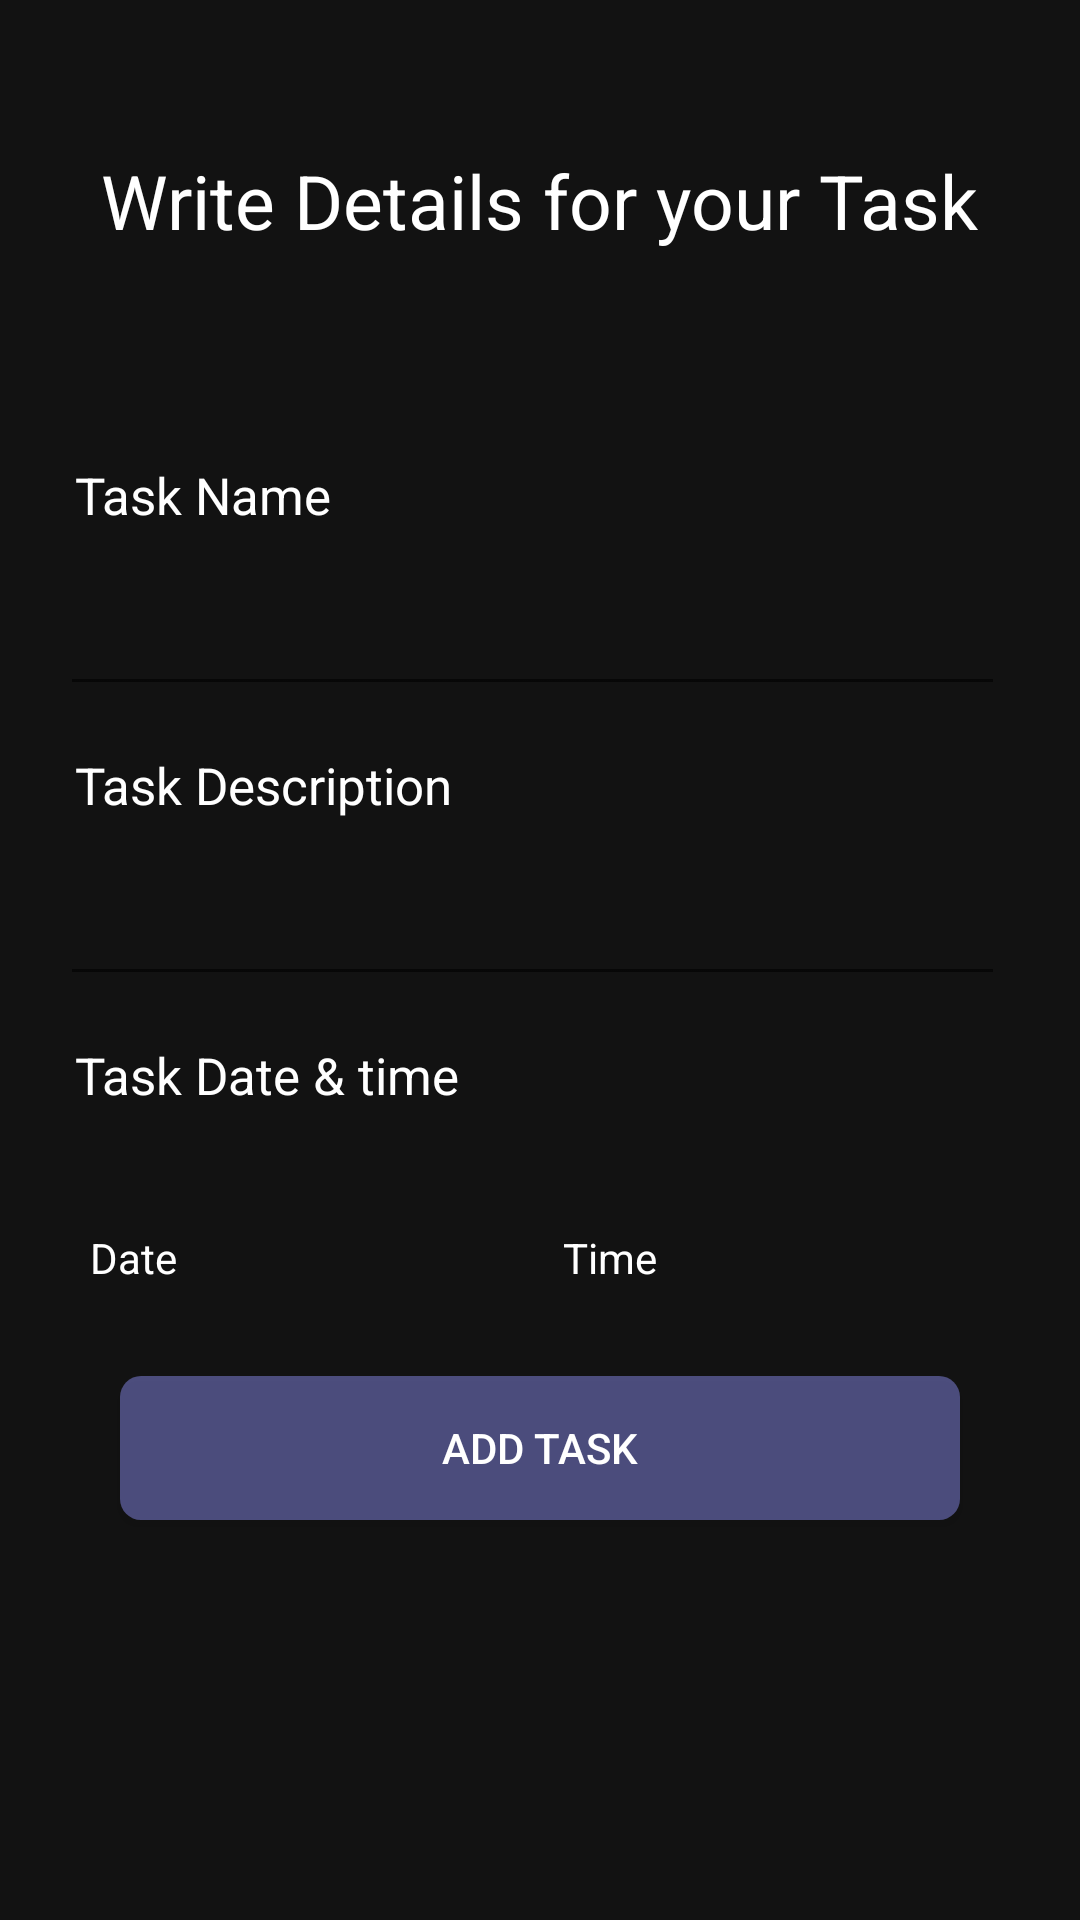

Android layout source for this screen:
<!-- AndroidManifest.xml: application theme Theme.ITI_Project -->
<!-- res/layout/fragment_create_task.xml -->
<?xml version="1.0" encoding="utf-8"?>
<ScrollView xmlns:android="http://schemas.android.com/apk/res/android"
    xmlns:tools="http://schemas.android.com/tools"
    android:layout_width="match_parent"
    android:layout_height="match_parent"
    android:background="@color/background"
    xmlns:app="http://schemas.android.com/apk/res-auto"
    tools:context=".Fragment_create_task">

    
    <LinearLayout
        android:layout_width="match_parent"
        android:layout_height="wrap_content"
        android:orientation="vertical"
        android:padding="20dp" >


        <TextView
            android:id="@+id/create_tv_message"
            android:layout_width="wrap_content"
            android:layout_height="wrap_content"
            android:layout_gravity="center"
            android:textColor="@color/white"
            android:layout_marginTop="30dp"
            android:text="@string/message"
            android:textSize="25sp" />

        <TextView
            android:id="@+id/create_tv_task_name"
            android:layout_width="wrap_content"
            android:layout_height="wrap_content"
            android:layout_marginStart="5dp"
            android:layout_marginTop="70dp"
            android:textColor="@color/white"
            android:textSize="17sp"
            android:text="@string/task_name" />

        <EditText
            android:id="@+id/create_et_task_name"
            android:layout_width="match_parent"
            android:layout_height="wrap_content"
            android:textSize="14sp"
            android:layout_marginTop="20dp"
            android:textColor="@color/white"
            android:layout_marginEnd="5dp"
            android:padding="10dp" />

        <TextView
            android:id="@+id/create_tv_task_description"
            android:layout_width="wrap_content"
            android:layout_height="wrap_content"
            android:layout_marginStart="5dp"
            android:textColor="@color/white"
            android:textSize="17sp"
            android:layout_marginTop="15dp"
            android:text="@string/task_description" />

        <EditText
            android:id="@+id/create_et_task_description"
            android:layout_width="match_parent"
            android:layout_height="wrap_content"
            android:layout_marginTop="20dp"
            android:layout_marginEnd="5dp"
            android:padding="10dp"
            android:textColor="@color/white"
            android:textSize="14sp" />

        <TextView
            android:id="@+id/create_tv_task_date_and_time"
            android:layout_width="wrap_content"
            android:layout_height="wrap_content"
            android:layout_marginStart="5dp"
            android:layout_marginTop="15dp"
            android:textColor="@color/white"
            android:textSize="17sp"
            android:text="@string/task_date_amp_time" />

        <LinearLayout
            android:layout_width="match_parent"
            android:layout_height="wrap_content"
            android:layout_marginTop="20dp"
            android:layout_marginEnd="5dp"
            android:weightSum="2" >

            <TextView
                android:id="@+id/create_et_task_date"
                android:layout_width="match_parent"
                android:layout_height="wrap_content"
                android:layout_marginTop="10dp"
                android:layout_marginEnd="5dp"
                android:layout_weight="1"
                android:textColor="@color/white"
                android:hint="@string/date"
                android:textColorHint="@color/white"
                android:padding="10dp"
                android:textSize="14sp" />

            <TextView
                android:id="@+id/create_et_task_time"
                android:layout_width="match_parent"
                android:layout_height="wrap_content"
                android:layout_weight="1"
                android:hint="@string/time"
                android:textSize="14sp"
                android:textColorHint="@color/white"
                 android:textColor="@color/white"
                android:layout_marginTop="10dp"
                android:layout_marginEnd="5dp"
                android:padding="10dp" />

        </LinearLayout>

        <Button
            android:id="@+id/create_btn_add_task"
            android:layout_width="match_parent"
            android:layout_height="wrap_content"
            android:text="@string/add_task"
            android:textColor="@color/white"
            app:backgroundTint="@null"
            android:background="@drawable/btn_effect"
            android:layout_margin="20dp" />
    </LinearLayout>
</ScrollView>
<!-- resources referenced by this layout -->
<resources>
  <color name="background">#121212</color>
  <color name="white">#FFFFFFFF</color>
  
      // Maryam
  <!-- drawable btn_effect (drawable) -->
  <?xml version="1.0" encoding="utf-8"?>
  <selector xmlns:android="http://schemas.android.com/apk/res/android">
  
  <item  android:state_pressed="true" android:drawable="@color/purple">
  </item>
  <item android:state_pressed="false" android:drawable="@drawable/btn_border"/>
  
  
  </selector>
  <string name="add_task">Add Task</string>
  <string name="date">Date</string>
  <string name="message">Write Details for your Task</string>
  <string name="task_date_amp_time">Task Date &amp; time</string>
  <string name="task_description">Task Description</string>
  <string name="task_name">Task Name</string>
  <string name="time">Time</string>
  <style name="Theme.ITI_Project" parent="Theme.MaterialComponents.DayNight.NoActionBar">
          
          <item name="colorPrimary">@color/purple_500</item>
          <item name="colorPrimaryVariant">@color/purple_700</item>
          <item name="colorOnPrimary">@color/white</item>
          
          <item name="colorSecondary">@color/teal_200</item>
          <item name="colorSecondaryVariant">@color/teal_700</item>
          <item name="colorOnSecondary">@color/black</item>
          
          <item name="android:statusBarColor">?attr/colorPrimaryVariant</item>
          
      </style>
  <color name="purple">#8687E7</color>
  <!-- drawable btn_border (drawable) -->
  <?xml version="1.0" encoding="utf-8"?>
  <shape xmlns:android="http://schemas.android.com/apk/res/android">
  <corners android:radius="7dp"/>
      <solid android:color="@color/purple_btn"/>
  </shape>
  <color name="purple_500">#734BBA</color>
  <color name="purple_700">#FF000000</color>
  <color name="teal_200">#808687E7</color>
  <color name="teal_700">#808687E7</color>
  <color name="black">#FF000000</color>
  <color name="purple_btn">#808687E7</color>
</resources>
